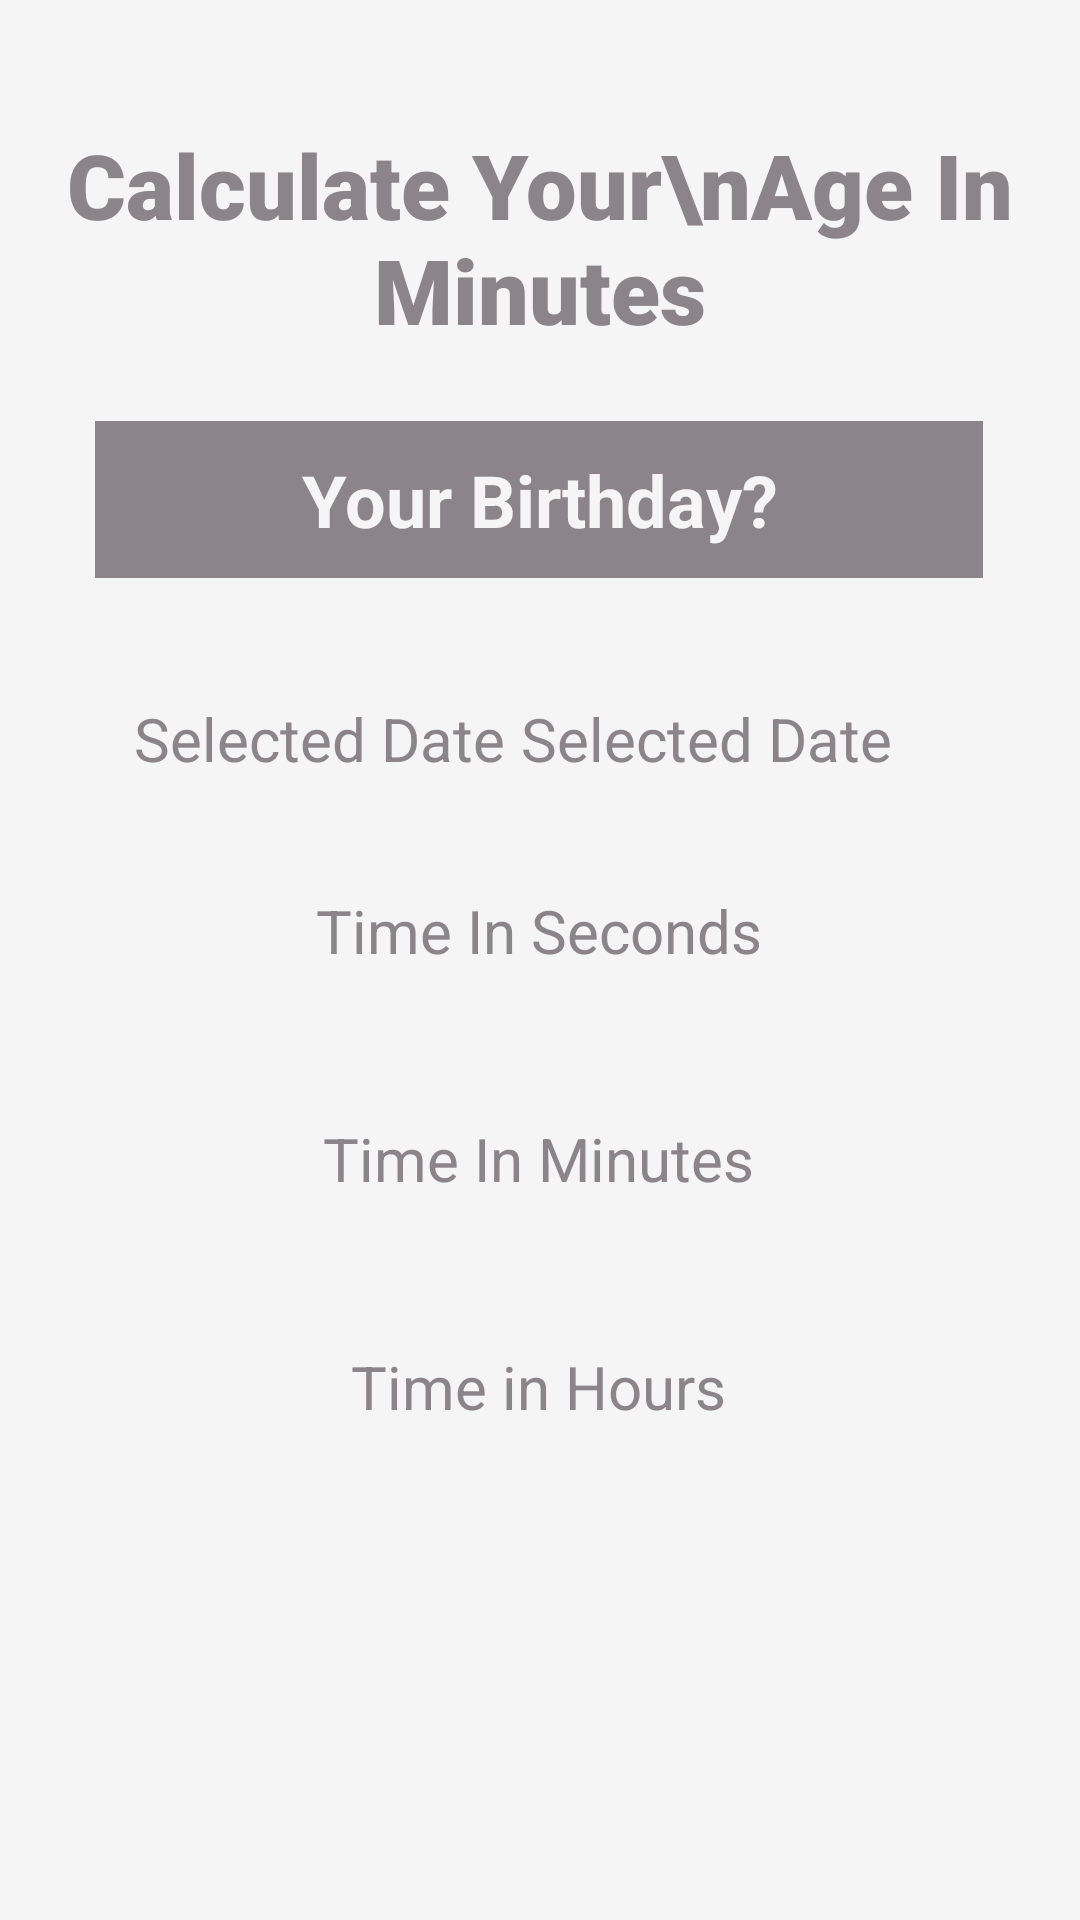

Produce the Android XML layout that renders to this screen, including the resource entries it uses.
<!-- AndroidManifest.xml: application theme Theme.NineHoursVideo -->
<!-- res/layout/activity_calculate_age.xml -->
<?xml version="1.0" encoding="utf-8"?>
<androidx.constraintlayout.widget.ConstraintLayout xmlns:android="http://schemas.android.com/apk/res/android"
    xmlns:app="http://schemas.android.com/apk/res-auto"
    xmlns:tools="http://schemas.android.com/tools"
    android:layout_width="match_parent"
    android:layout_height="match_parent"
    android:background="#F5F5F5"
    tools:context=".age.CalculateAge">

    <TextView
        android:id="@+id/tvcalculate"
        android:layout_width="match_parent"
        android:layout_height="wrap_content"
        android:fontFamily="sans-serif-black"
        android:text="Calculate Your\nAge In Minutes"
        android:textAlignment="center"
        android:textColor="#8B8589"
        android:textSize="30sp"
        android:textStyle="bold"
        app:layout_constraintBottom_toBottomOf="parent"
        app:layout_constraintEnd_toEndOf="parent"
        app:layout_constraintStart_toStartOf="parent"
        app:layout_constraintTop_toTopOf="parent"
        app:layout_constraintVertical_bias="0.073" />

    <TextView
        android:id="@+id/selectDate"
        android:layout_width="296dp"
        android:background="#8B8589"
        android:textAlignment="center"
        android:layout_height="wrap_content"
        android:padding="10dp"
        android:text="Your Birthday?"
        android:textColor="#F5F5F5"
        android:textSize="24sp"
        android:textStyle="bold"
        app:layout_constraintBottom_toBottomOf="parent"
        app:layout_constraintEnd_toEndOf="parent"
        app:layout_constraintHorizontal_bias="0.497"
        app:layout_constraintStart_toStartOf="parent"
        app:layout_constraintTop_toBottomOf="@+id/tvcalculate"
        app:layout_constraintVertical_bias="0.05"
        app:rippleColor="@color/white" />

    <TextView
        android:id="@+id/selectedDate"
        android:layout_width="wrap_content"
        android:layout_height="wrap_content"
        android:layout_marginTop="40dp"
        android:text="Selected Date"
        android:textColor="#8B8589"
        android:textSize="20sp"
        app:layout_constraintEnd_toEndOf="parent"
        app:layout_constraintHorizontal_bias="0.735"
        app:layout_constraintStart_toStartOf="parent"
        app:layout_constraintTop_toBottomOf="@+id/selectDate" />

    <TextView
        android:id="@+id/textView2"
        android:layout_width="wrap_content"
        android:layout_height="wrap_content"
        android:text="Selected Date"
        android:textColor="#8B8589"
        android:textSize="20sp"
        app:layout_constraintBottom_toBottomOf="@+id/selectedDate"
        app:layout_constraintEnd_toStartOf="@+id/selectedDate"
        app:layout_constraintHorizontal_bias="0.896"
        app:layout_constraintStart_toStartOf="parent"
        app:layout_constraintTop_toTopOf="@+id/selectedDate"
        app:layout_constraintVertical_bias="1.0" />

    <TextView
        android:id="@+id/timeInHours"
        android:layout_width="wrap_content"
        android:layout_height="wrap_content"
        android:layout_marginTop="256dp"
        android:text="Time in Hours"
        android:textColor="#8B8589"
        android:textSize="20sp"
        app:layout_constraintEnd_toEndOf="parent"
        app:layout_constraintHorizontal_bias="0.498"
        app:layout_constraintStart_toStartOf="parent"
        app:layout_constraintTop_toBottomOf="@+id/selectDate" />

    <TextView
        android:id="@+id/timeInMinutes"
        android:layout_width="wrap_content"
        android:layout_height="wrap_content"
        android:layout_marginTop="180dp"
        android:text="Time In Minutes"
        android:textColor="#8B8589"
        android:textSize="20sp"
        app:layout_constraintEnd_toEndOf="parent"
        app:layout_constraintHorizontal_bias="0.498"
        app:layout_constraintStart_toStartOf="parent"
        app:layout_constraintTop_toBottomOf="@+id/selectDate" />

    <TextView
        android:id="@+id/timeInSeconds"
        android:layout_width="wrap_content"
        android:layout_height="wrap_content"
        android:layout_marginTop="104dp"
        android:text="Time In Seconds"
        android:textColor="#8B8589"
        android:textSize="20sp"
        app:layout_constraintEnd_toEndOf="parent"
        app:layout_constraintHorizontal_bias="0.498"
        app:layout_constraintStart_toStartOf="parent"
        app:layout_constraintTop_toBottomOf="@+id/selectDate" />

</androidx.constraintlayout.widget.ConstraintLayout>
<!-- resources referenced by this layout -->
<resources>
  <color name="white">#FFFFFFFF</color>
  <style name="Theme.NineHoursVideo" parent="Base.Theme.NineHoursVideo" />
  <style name="Base.Theme.NineHoursVideo" parent="Theme.Material3.DayNight.NoActionBar">
          
          
      </style>
</resources>
